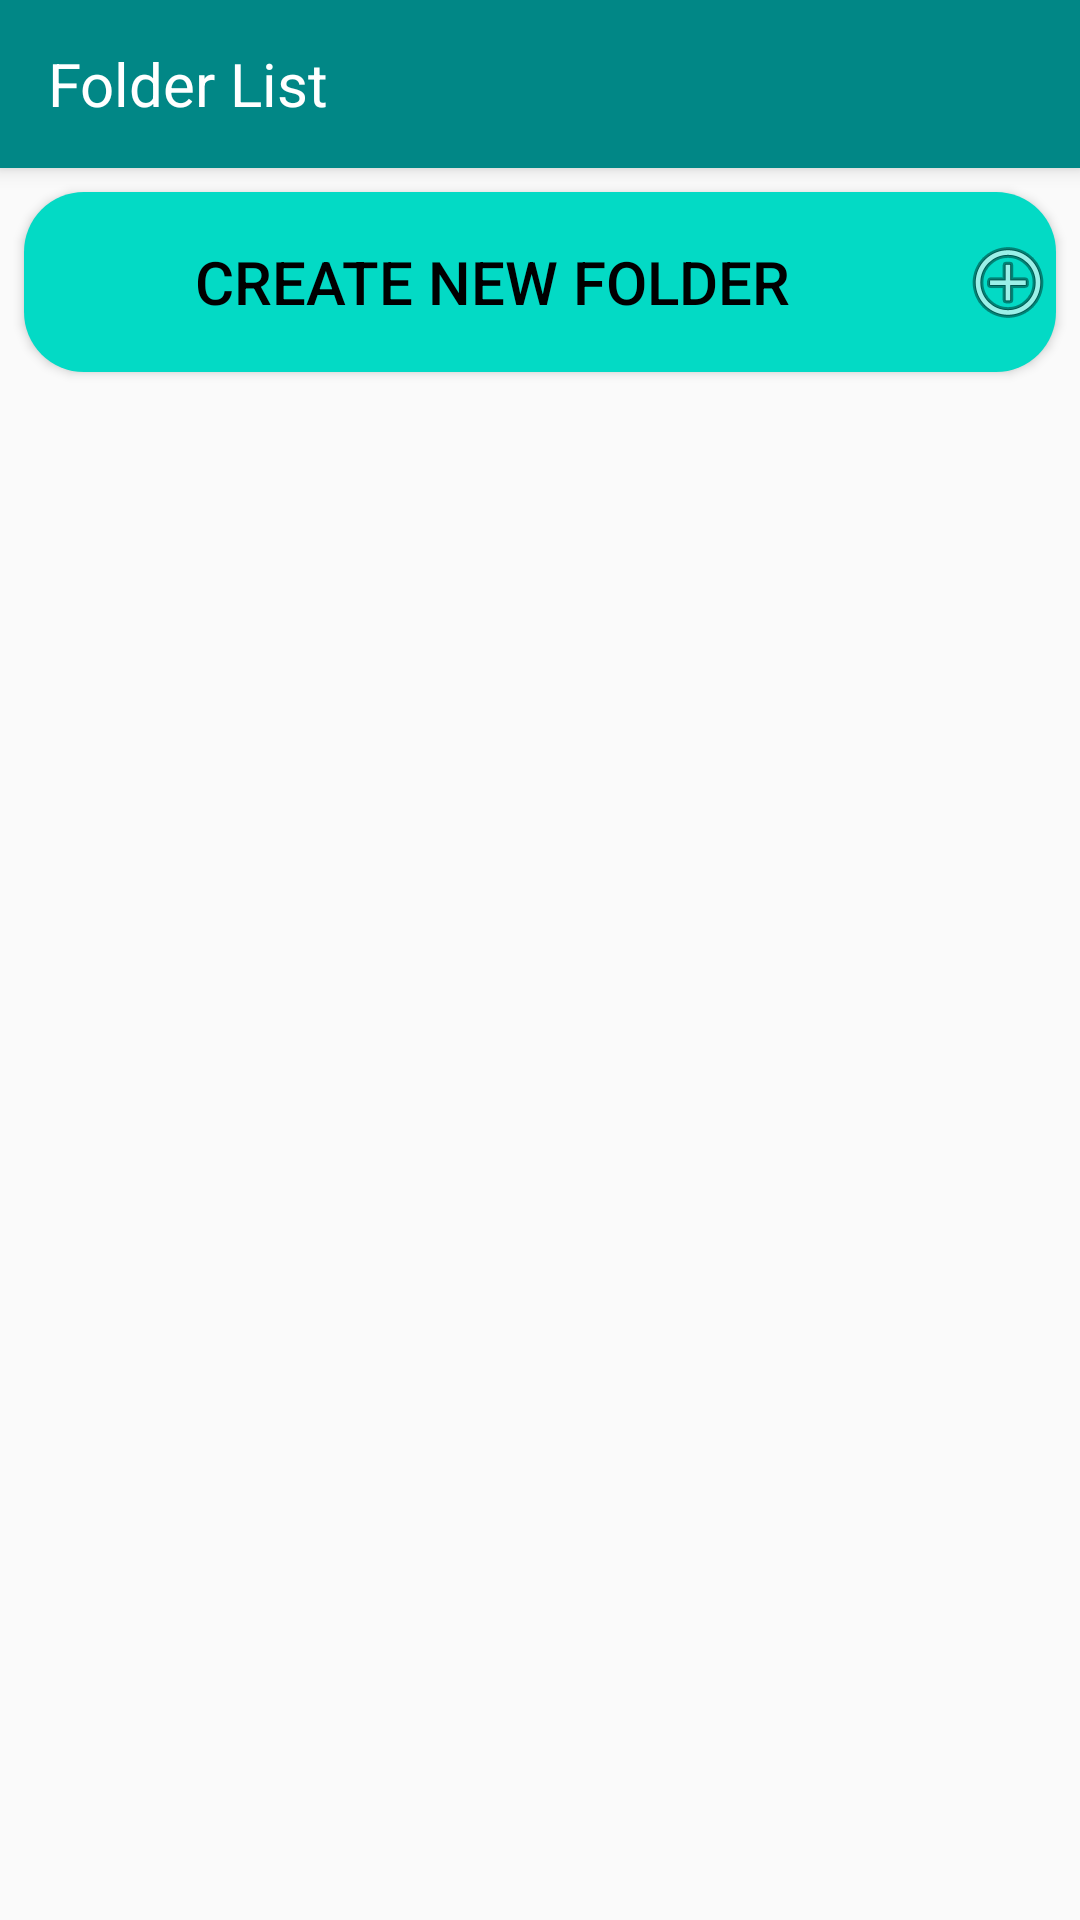

Here is an Android app screen rendered from its layout file. Give the layout XML and the strings, colors and styles it references.
<!-- AndroidManifest.xml: application theme Theme.TodoList -->
<!-- res/layout/activity_folders.xml -->
<?xml version="1.0" encoding="utf-8"?>
<androidx.constraintlayout.widget.ConstraintLayout
    xmlns:android="http://schemas.android.com/apk/res/android"
    xmlns:tools="http://schemas.android.com/tools"
    xmlns:app="http://schemas.android.com/apk/res-auto"
    android:layout_width="match_parent"
    android:layout_height="match_parent"
    tools:context=".Folders">

    <androidx.appcompat.widget.Toolbar
        android:id="@+id/folder_toolbar"
        android:layout_width="match_parent"
        android:layout_height="wrap_content"
        android:background="@color/teal_700"
        android:elevation="4dp"
        android:theme="@style/Theme.TodoList"
        app:layout_constraintEnd_toEndOf="parent"
        app:layout_constraintStart_toStartOf="parent"
        app:layout_constraintTop_toTopOf="parent">


        <TextView
            android:id="@+id/folder_toolbar_text"
            android:layout_width="335dp"
            android:layout_height="match_parent"
            android:backgroundTint="@android:color/transparent"
            android:text="@string/folder_toolbar_string"
            android:textColor="@color/white"
            android:textSize="20sp"
            tools:layout_editor_absoluteX="16dp"
            tools:layout_editor_absoluteY="16dp" />

        <Button
            android:id="@+id/folder_trash"
            android:layout_width="40dp"
            android:layout_height="40dp"
            android:background="@drawable/clipart1120803"
            android:backgroundTint="@color/white"
            tools:layout_editor_absoluteX="50dp"
            tools:layout_editor_absoluteY="50dp" />


    </androidx.appcompat.widget.Toolbar>

    <Button
        android:id="@+id/button4"
        android:layout_width="0dp"
        android:layout_height="60dp"
        android:layout_marginStart="8dp"
        android:layout_marginTop="8dp"
        android:layout_marginEnd="8dp"
        android:background="@drawable/btn_bg"
        android:backgroundTint="@color/teal_200"
        android:drawableRight="@android:drawable/ic_menu_add"
        android:onClick="createNewFolder"
        android:text="@string/new_folder"
        android:textColor="@color/black"
        android:textSize="20sp"
        app:layout_constraintEnd_toEndOf="parent"
        app:layout_constraintStart_toStartOf="parent"
        app:layout_constraintTop_toBottomOf="@+id/folder_toolbar" />

    <androidx.recyclerview.widget.RecyclerView
        android:id="@+id/task_list_recycler"
        android:layout_width="390dp"
        android:layout_height="500dp"
        android:layout_marginStart="10dp"
        android:layout_marginTop="10dp"
        app:layout_constraintStart_toStartOf="parent"
        app:layout_constraintTop_toBottomOf="@+id/button4" />
</androidx.constraintlayout.widget.ConstraintLayout>
<!-- resources referenced by this layout -->
<resources>
  <color name="black">#FF000000</color>
  <color name="teal_200">#FF03DAC5</color>
  <color name="teal_700">#FF018786</color>
  <color name="white">#FFFFFFFF</color>
  <!-- drawable btn_bg (drawable) -->
  <?xml version="1.0" encoding="utf-8"?>
  <shape android:shape="rectangle" xmlns:android="http://schemas.android.com/apk/res/android">
  
      
      <solid android:color="@color/black"/>
      <corners android:radius="20dp"/>
  </shape>
  <string name="folder_toolbar_string">Folder List</string>
  <string name="new_folder">Create New Folder</string>
  <style name="Theme.TodoList" parent="Theme.AppCompat.DayNight.NoActionBar">
          
          <item name="colorPrimary">@color/purple_500</item>
          <item name="colorPrimaryVariant">@color/purple_700</item>
          <item name="colorOnPrimary">@color/white</item>
          
          <item name="colorSecondary">@color/teal_200</item>
          <item name="colorSecondaryVariant">@color/teal_700</item>
          <item name="colorOnSecondary">@color/black</item>
          
          <item name="android:statusBarColor" tools:targetApi="l">?attr/colorPrimaryVariant</item>
          
      </style>
  <color name="purple_500">#FF6200EE</color>
  <color name="purple_700">#FF3700B3</color>
</resources>
